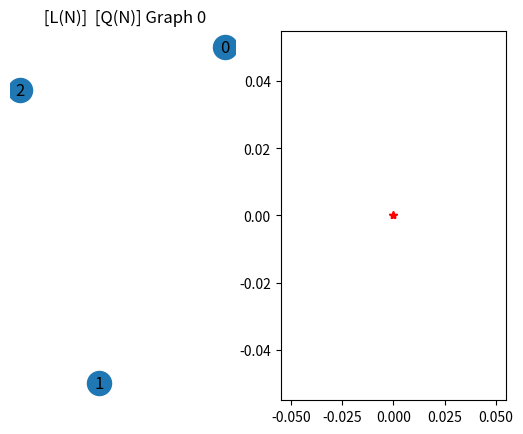
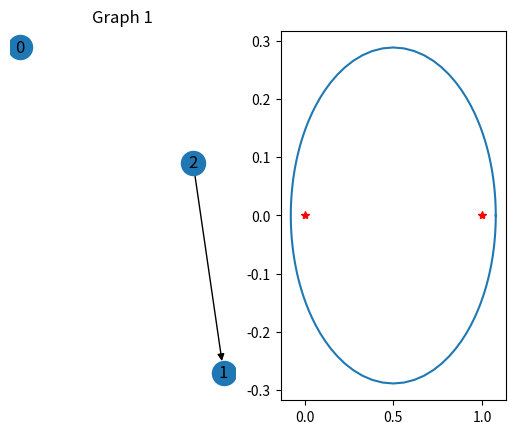
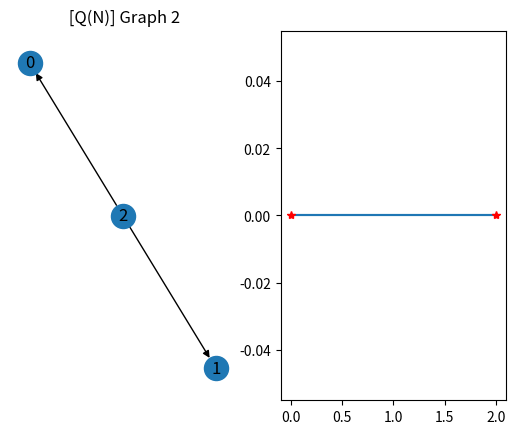
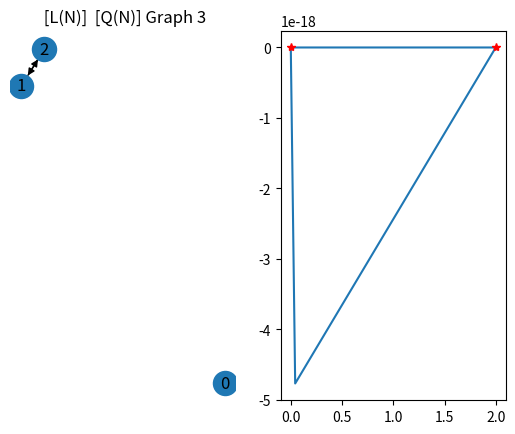
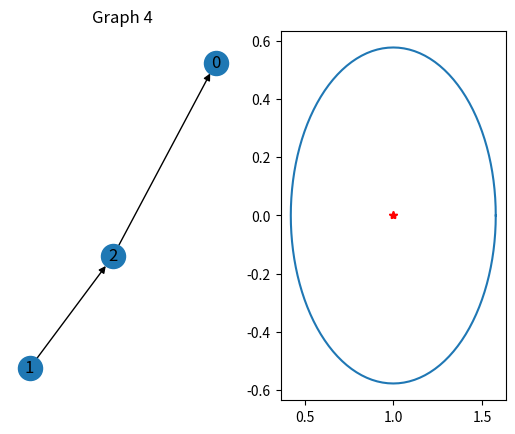
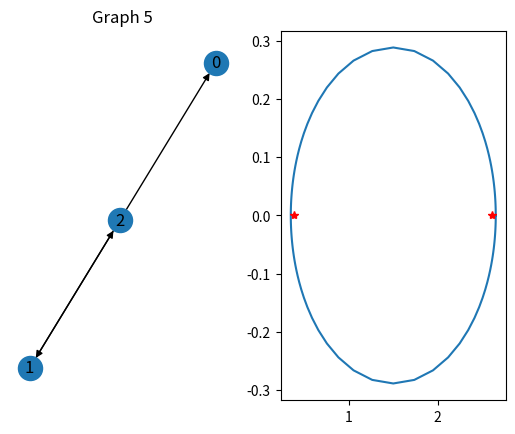
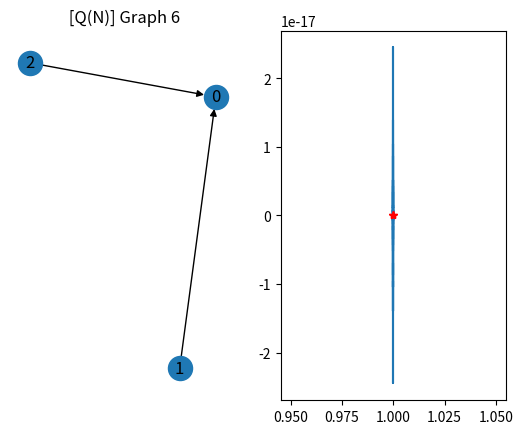
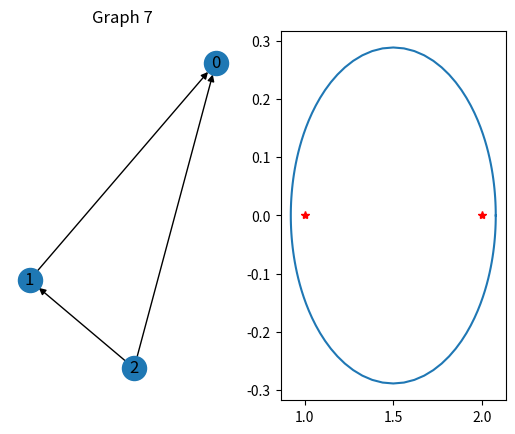
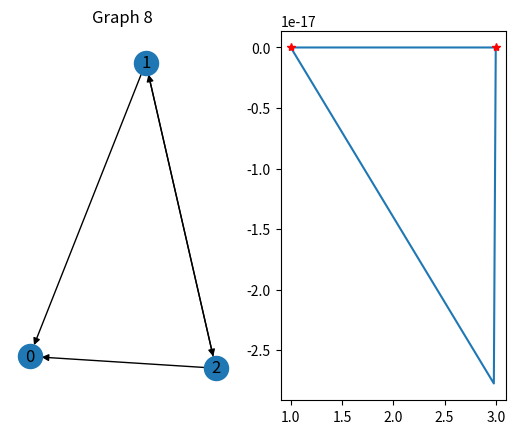
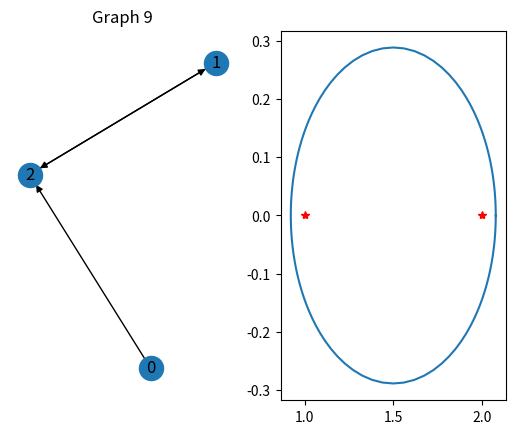
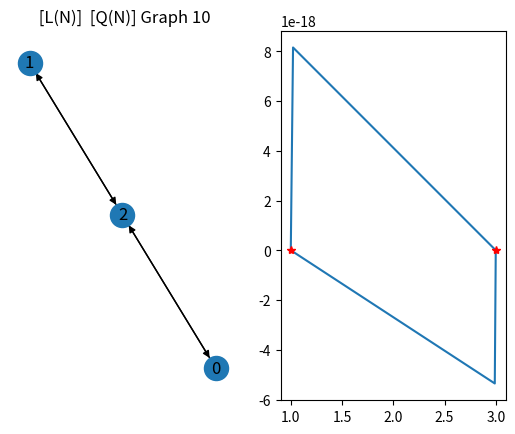
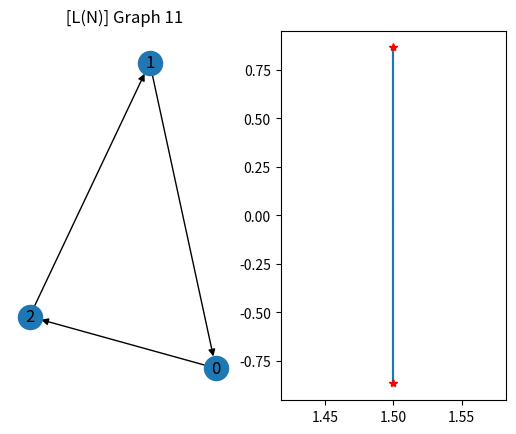
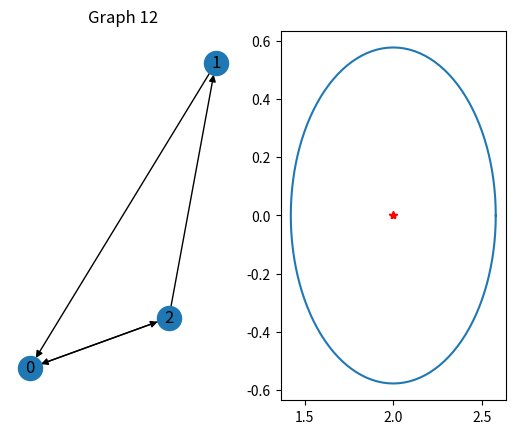
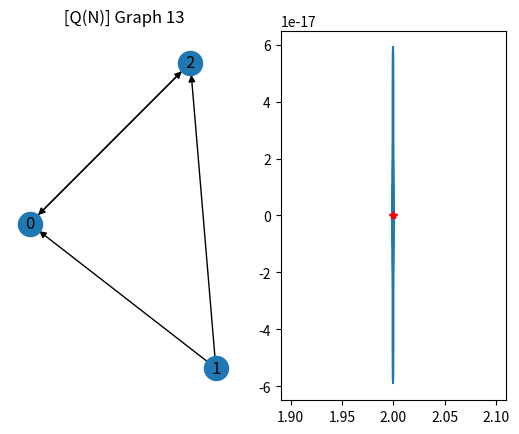
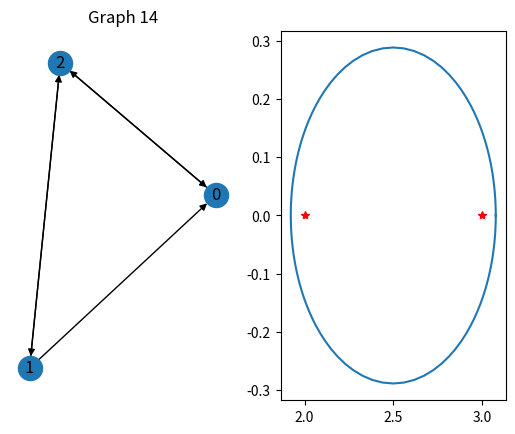
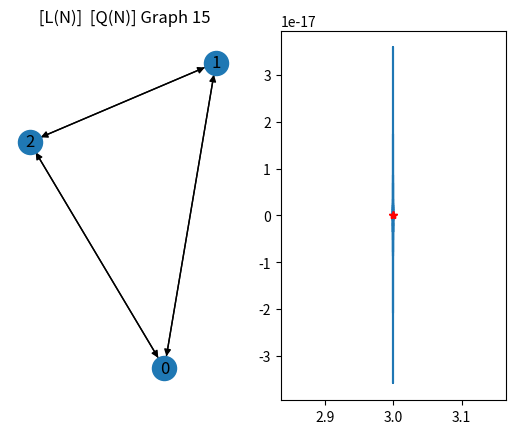

Recreate these plots in Python, in order.
# NR: Numerical Range Plot
#
# Author: Thomas R. Cameron and Michael Robertson
# Date: 5/30/2019
import numpy as np
from matplotlib import pyplot as plt
import networkx as nx
import itertools
from math import pi as pi
import sys
from operator import itemgetter
# Global variables are bad practice but otherwise I'd have to pass things all over the place
singleton_index_list = []
###############################################
###             Numerical Range             ###
###############################################
def nr(a, graph_num):
    """Plots numerical range of a matrix with its eigenvalues."""
    nv = 120 #some kind of precision
    m, n = a.shape
    if(m!=n):
        print('Warning: matrix is non-square')
        return
    else:
        e = np.linalg.eigvals(a)
        f = []
        for k in range(1,nv+1):
            z = np.exp(2*pi*1j*(k-1)/nv) #roots of unity
            a1 = z*a
            a2 = (a1 + np.transpose(np.conjugate(a1)))/2 #A_2 is Hermitian part, and the NR of A_2 is the Real part of NR(A)
            w, v = np.linalg.eig(a2) 
            ind = np.argsort(w)
            w = w[ind] #sorts the array
            v = v[:,ind]
            v = v[:,n-1]
            #gives a point on the nr
            f.append(np.dot(np.conjugate(v),np.dot(a,v))/np.dot(np.conjugate(v),v))
        f.append(f[0])
        f = np.array(f)
        if is_singleton(f):
            singleton_index_list.append(graph_num)
        plt.subplot(122)
        plt.plot(np.real(f),np.imag(f))
        plt.plot(np.real(e),np.imag(e),'r*')
        #plt.gca().set_aspect('equal', adjustable='box')

        
###############################################
###             Q Numerical Range           ###
###############################################
def qnr(l, graph_num, title):
    """Plots q numerical range of graph Laplacian."""
    m, n = l.shape
    if(m!=n):
        print('Warning: matrix is non-square')
        return
    q = np.zeros((n,n-1))
    for j in range(n-1):
        q[0:j+1,j] = 1
        q[j+1,j] = -(j+1)
        q[:,j] = q[:,j]/np.linalg.norm(q[:,j])
    m = np.dot(np.transpose(q), np.dot(l,q))
    print('normal size off by', np.linalg.norm(m.transpose() @ m - m
                   @ m.transpose(), 'fro'))
    if abs(np.linalg.norm(m.transpose() @ m - m @ m.transpose(), 'fro')) <= \
            np.linalg.norm(m) * sys.float_info.epsilon:
        title = title + ' [Q(N)] '
    print("******** Q Matrix {} ********".format(graph_num))
    print(m)
    nr(m, graph_num)
    return title

###############################################
###             Unique Permutation          ###
###############################################
def unique_perm(a,n):
    ind = range(n)
    perm = []
    for i in itertools.permutations(ind):
        b = a[i,:]
        b = b[:,i]
        add = not any(np.array_equal(b,x) for x in perm)
        if(add):
            perm.append(b)
    return perm


def is_singleton(f):
    """
    checks to see if the shape described by the points in the array
    are really all the same point
    """
    return np.var(f) < 0.001
    
    
###############################################
###             allQNR                      ###
###############################################
def allQNR(n, r_graph_num = -1):
    """
    r_graph_num is for requested graph number, it will only
    print the requested graph-numerical range pair
    """
    adj = [] #adjacency matrix of all i-unique graphs
    #find all isomorphically unique graphs
    for i in itertools.product([0, 1], repeat = n*n):
        a = np.reshape(np.array(i),(n,n))
        if(np.trace(a)==0):
            perm = unique_perm(a,n)
            add = not any(np.array_equal(p,x) for p in perm for x in adj)
            if(add):
                adj.append(a)
    print('There are {} isomorphically unique graphs '
        'with {} vertices'.format(len(adj), n)) 
        
    if r_graph_num != -1: #turn adj into a singleton to only return one graph
        if type(r_graph_num) == int:
            g = adj[r_graph_num]
            adj = [g]
        if type(r_graph_num) == list:
            adj = [adj[num] for num in r_graph_num]
        
    graph_num = 0  
    for a in adj:
        x = np.array([np.sum(a[i,:]) for i in range(n)])
        l = np.diag(x) - a
        print("******** Graph Laplacian {} ********".format(graph_num))
        print(l)
        title = ''
        print('normal size is off by {}'.format(np.linalg.norm(l.transpose() @ l - l
                               @ l.transpose(), 'fro')))
        if np.linalg.norm(l.transpose() @ l - l
                               @ l.transpose(), 'fro') == 0:
            title = title + ' [L(N)] '
        g = nx.DiGraph(a)
        title = qnr(l, graph_num, title)
        nx.draw(g, with_labels=True, ax = plt.subplot(121))
        if r_graph_num == -1:
            plt.title(title + 'Graph {}'.format(graph_num))
        elif type(r_graph_num) == int:
            plt.title('Graph {}'.format(r_graph_num))
        elif type(r_graph_num) == list:
            plt.title('Graph {}'.format(r_graph_num[graph_num]))

        plt.show()
        #print('showing the numerical range of just L')
        #nr(l, graph_num)
        graph_num += 1 

#The imploding stars for 3 graphs are 0, 6, 13 and 15
#for 4 they are 0, 76, 176, 213, and 217
###############################################
###             impStar                     ###
###############################################
def impStar(n):
    a = np.zeros((n,n))
    for i in range(n-1):
        a[i,n-1] = -1
    g = nx.DiGraph(a)
    nx.draw(g)
    plt.show()
    x = np.array([np.sum(a[i,:]) for i in range(n)])
    l = np.diag(x) - a
    qnr(l)
    
baseball = [15,20, 39]
pseduocycles = [27, ]
lines = [21]
three_IS = [0, 6, 13, 15]
four_IS = [0, 76, 176, 213, 217]
#two exploding star for five vertices. 
#look at k exploding stars and lines 
#what are lines? We have a theory that they are either exploding stars
# or they are k -- imploding stars unioned with disjoint isolated vertices.

#check to see if the 2 exploding star on n vertices is always the line from 0 to n
# or it's the 3 exploding star, or it's the n -2 exploding

#allQNR(4, r_graph_num= 76)
# allQNR(4, r_graph_num = four_IS)
allQNR(3)
alex_graph = [[2, -1, 0,0,-1],
              [0,1,-1,0,0],
              [0,0,1,-1,0],
              [0,0,0,1,-1],
              [-1,0,0,0,1]]

test_graph = np.array([[1,-1,0,0,0],
              [0,1,-1,0,0],
              [-1,0,1,0,0],
              [0,0,0,1,-1],
              [0,0,0,-1,1]])
              
              
#qnr(test_graph, 1)
#k = test_graph.transpose() @ test_graph - test_graph @ test_graph.transpose()
print('the singletons are at', singleton_index_list)
